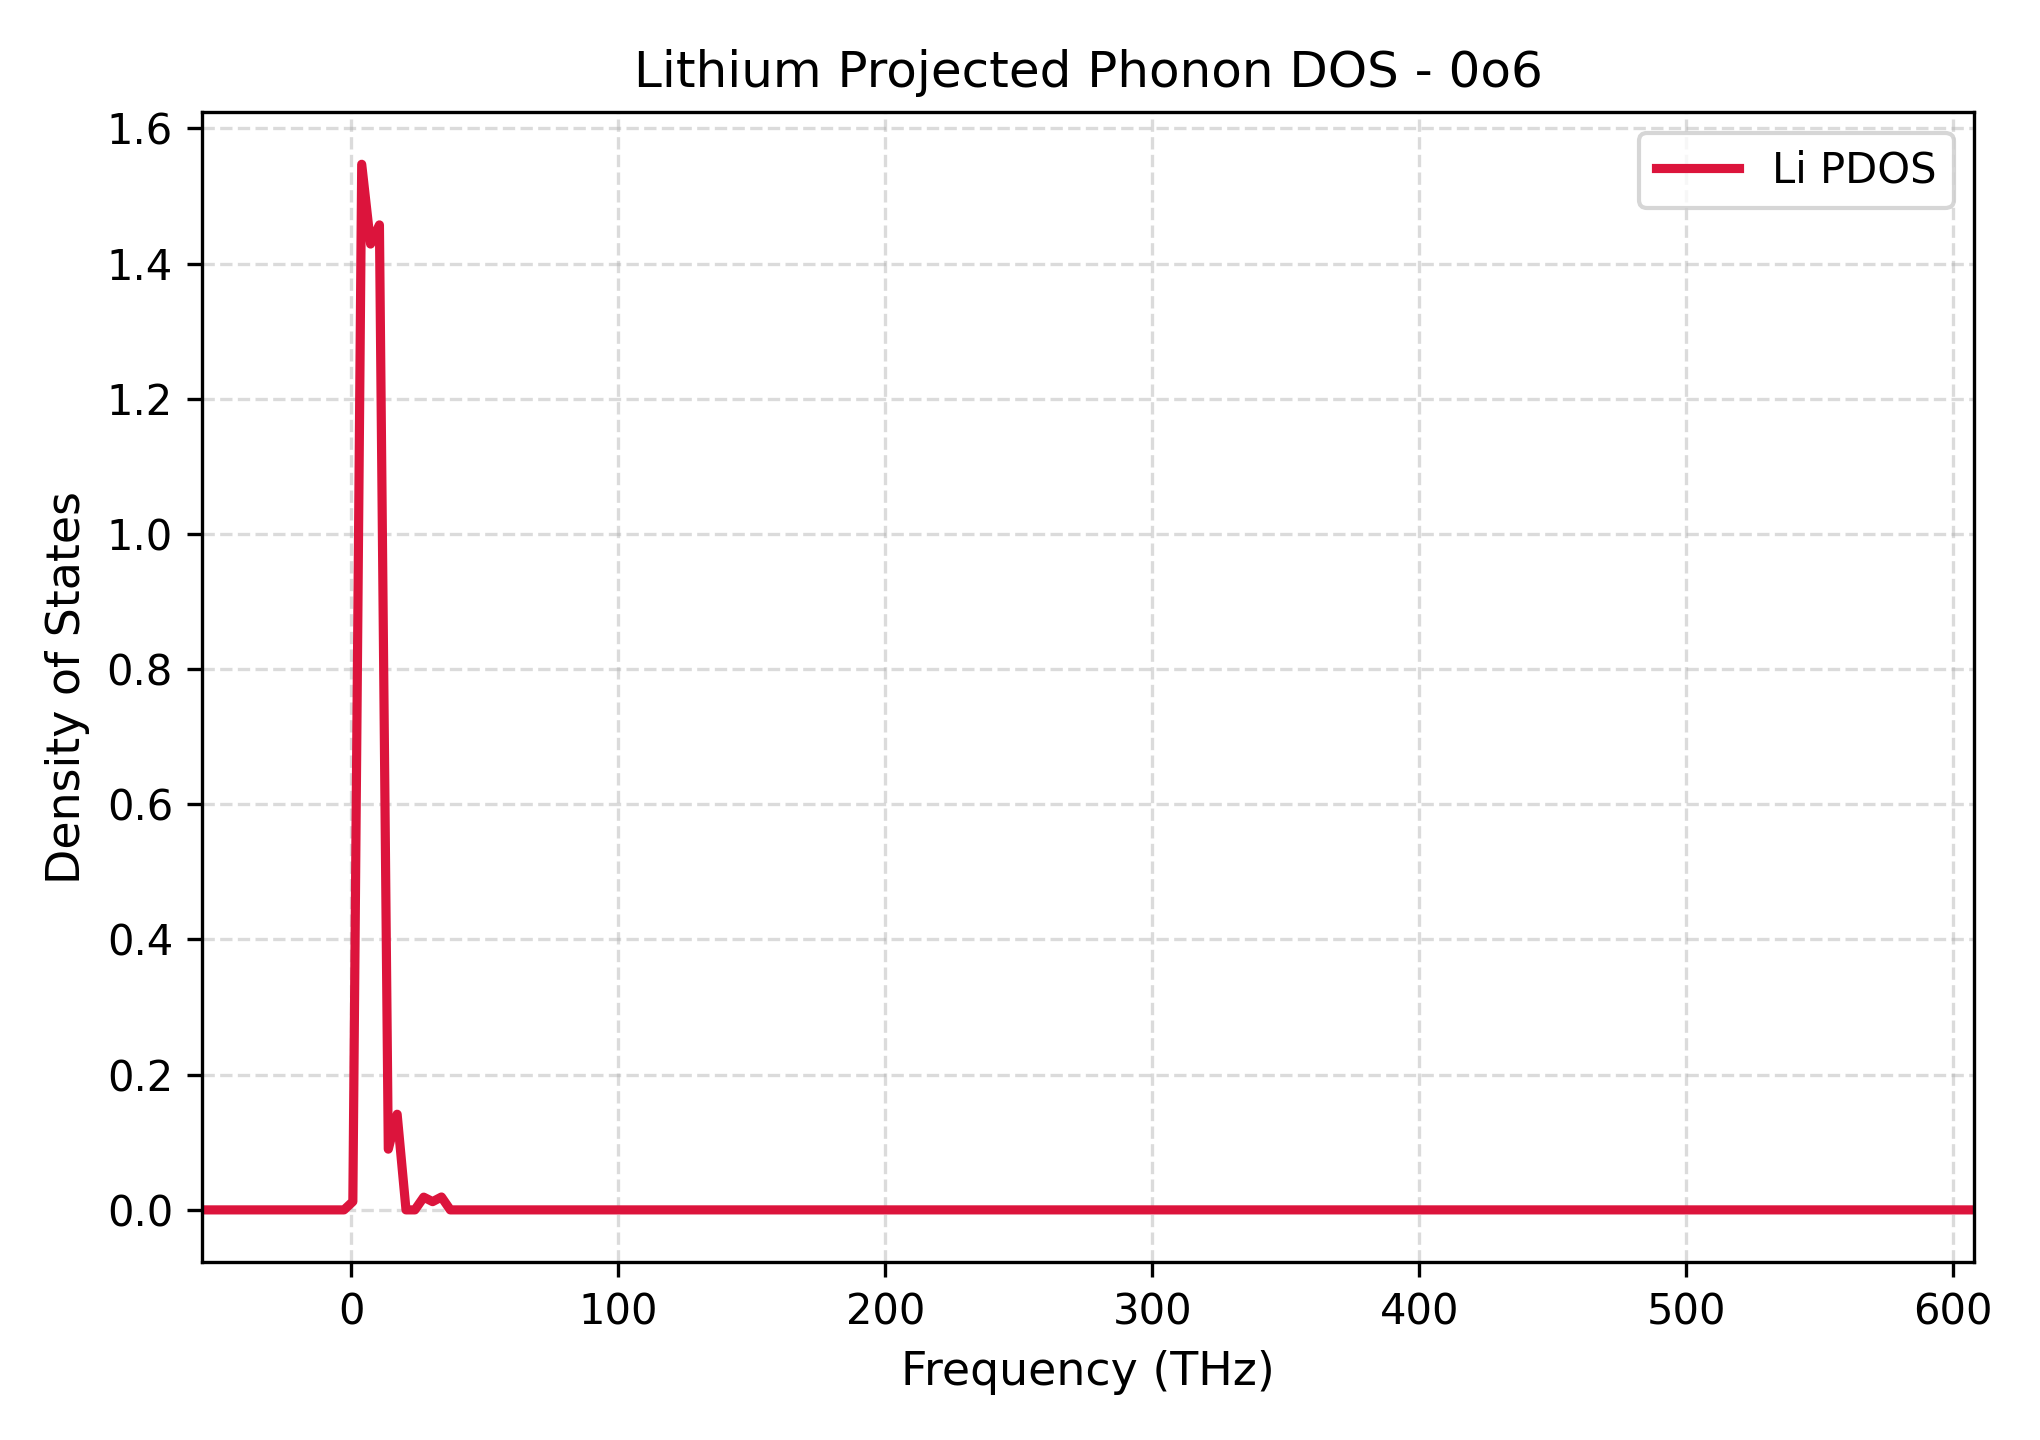

The table this chart was drawn from, first rows:
Frequency_THz, Lithium_PDOS
-55.85, 0.0
-52.53, 0.0
-49.21, 0.0
-45.89, 0.0
-42.57, 0.0
-39.25, 0.0
-35.93, 0.0
-32.62, 0.0
-29.3, 0.0
-25.98, 0.0
-22.66, 0.0
-19.34, 0.0
-16.02, 0.0
-12.7, 0.0
-9.382, 0.0
-6.063, 0.0
-2.744, 0.0
0.5749, 0.01231
3.894, 1.547
7.213, 1.429
10.53, 1.457
13.85, 0.08986
17.17, 0.1415
20.49, 0.0
23.81, 0.0
27.13, 0.01882
30.45, 0.0122
33.77, 0.01905
37.08, 0.0
40.4, 0.0
43.72, 0.0
47.04, 0.0
50.36, 0.0
53.68, 0.0
57, 0.0
60.32, 0.0
63.64, 0.0
66.96, 0.0
70.27, 0.0
73.59, 0.0
76.91, 0.0
80.23, 0.0
83.55, 0.0
86.87, 0.0
90.19, 0.0
93.51, 0.0
96.83, 0.0
100.1, 0.0
103.5, 0.0
106.8, 0.0
110.1, 0.0
113.4, 0.0
116.7, 0.0
120.1, 0.0
123.4, 0.0
126.7, 0.0
130, 0.0
133.3, 0.0
136.7, 0.0
140, 0.0
... 141 more rows
